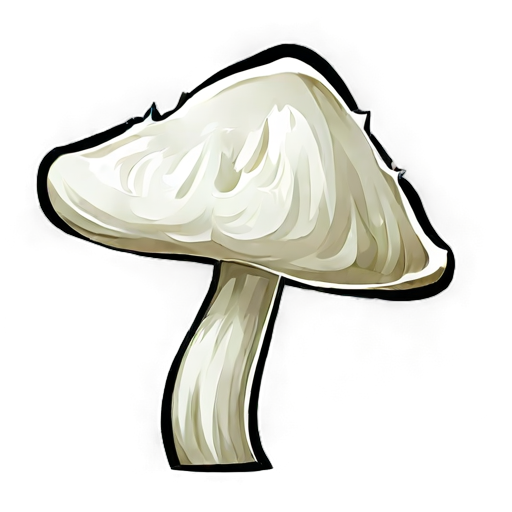
Generation parameters embedded in this image by AUTOMATIC1111 Stable Diffusion web UI or a fork of it (Forge, ...) (PNG 'parameters' text chunk):
simple background, white_black color, animated, no border, no outline, best quality, cave mushroom
Steps: 20, Sampler: DPM++ 2M SDE, Schedule type: Karras, CFG scale: 5, Seed: 2235860890, Size: 512x512, Model hash: 8a58d18e75, Model: gameIconInstitute_v4XL, layerdiffusion_enabled: True, layerdiffusion_method: (SDXL) Only Generate Transparent Image (Attention Injection), layerdiffusion_weight: 1, layerdiffusion_ending_step: 1, layerdiffusion_fg_image: False, layerdiffusion_bg_image: False, layerdiffusion_blend_image: False, layerdiffusion_resize_mode: Crop and Resize, layerdiffusion_fg_additional_prompt: , layerdiffusion_bg_additional_prompt: , layerdiffusion_blend_additional_prompt: , Version: f2.0.1v1.10.1-previous-556-gcc378589